Labelled photos from "lego-image-classification", an image-classification folder in tvuylsteke/lego-image-classification. The possible labels are: no brick, brick 2x4, brick 1x2.

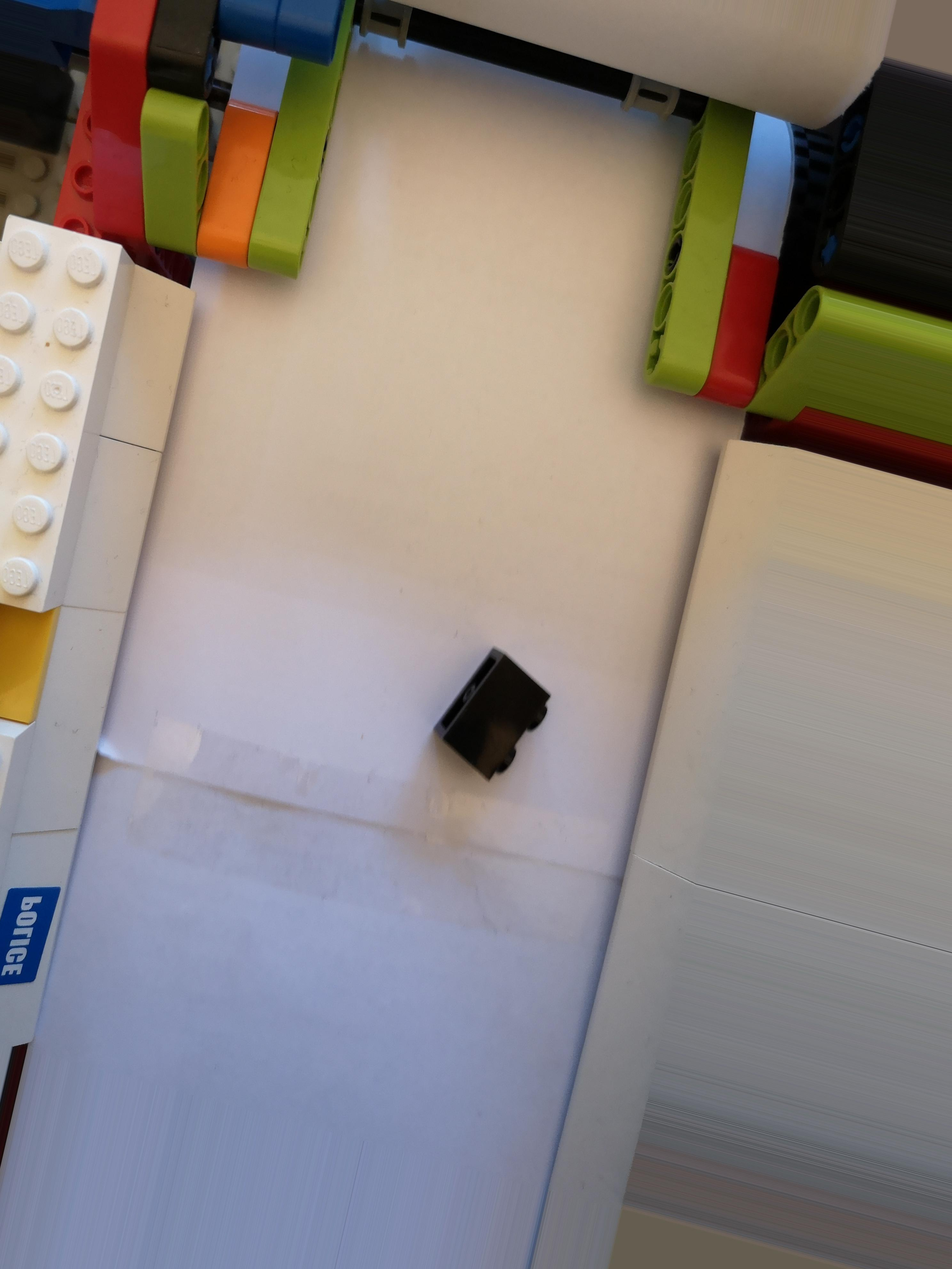
Label: brick 1x2

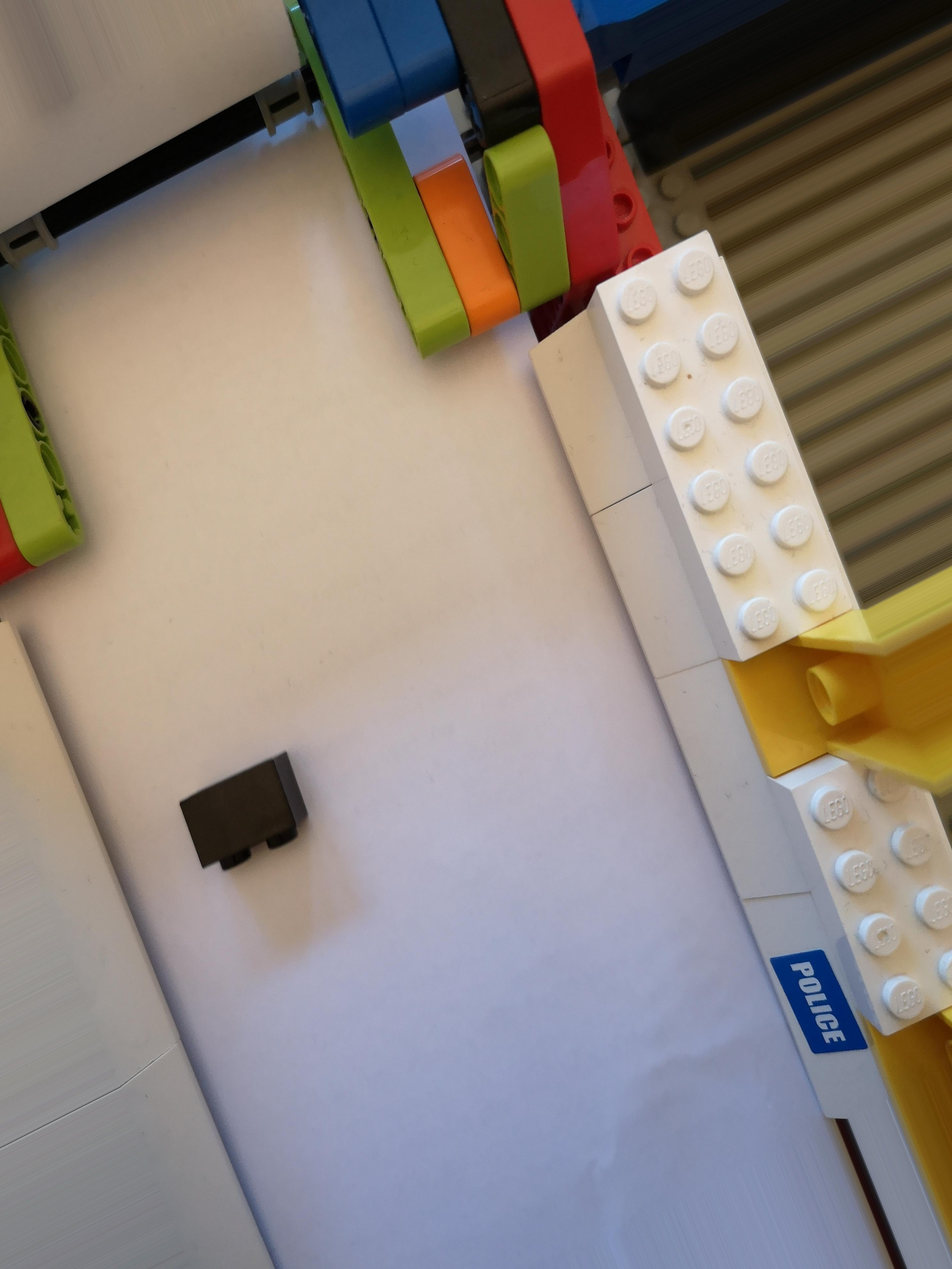
Label: brick 1x2

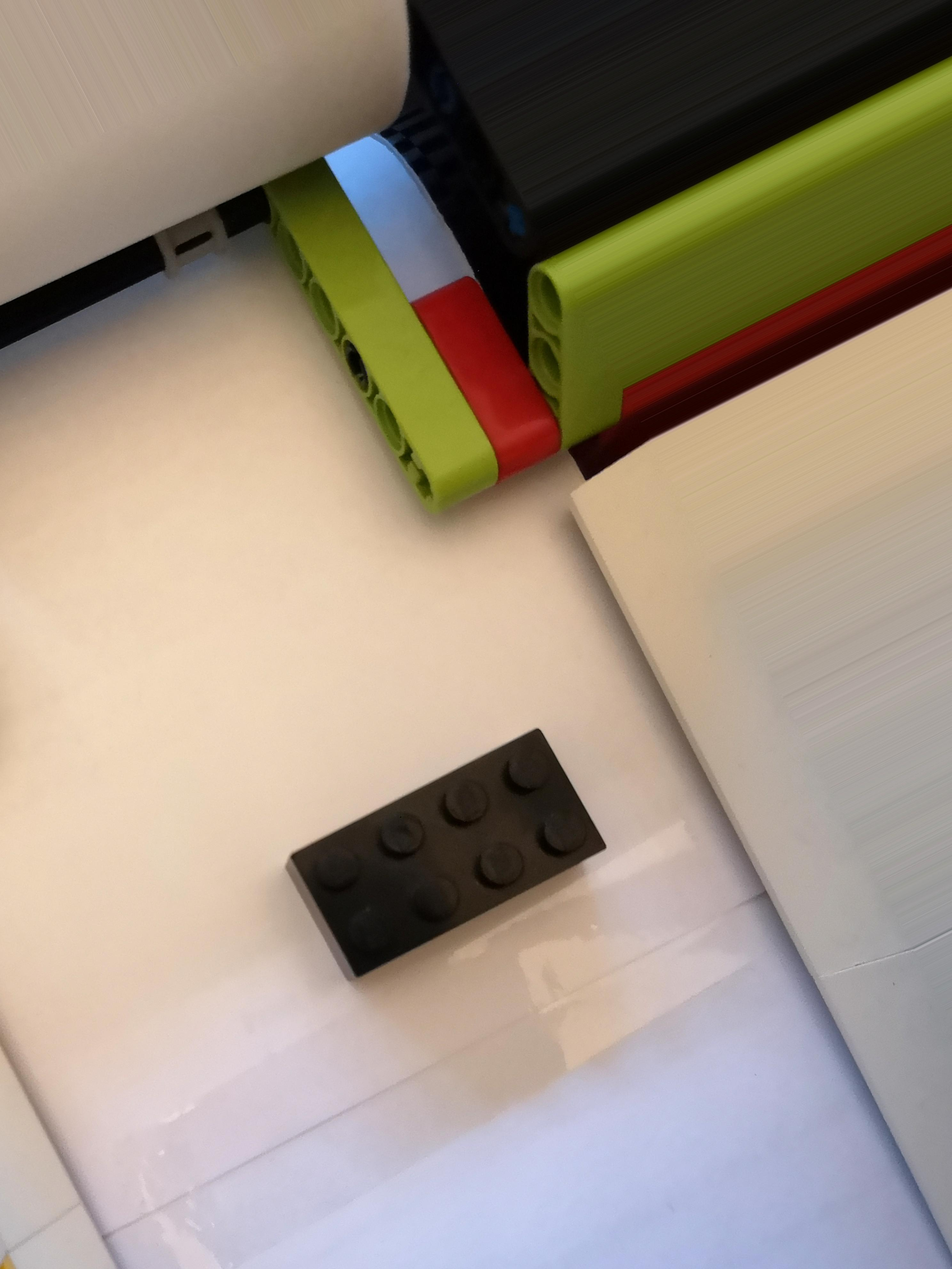
Label: brick 2x4

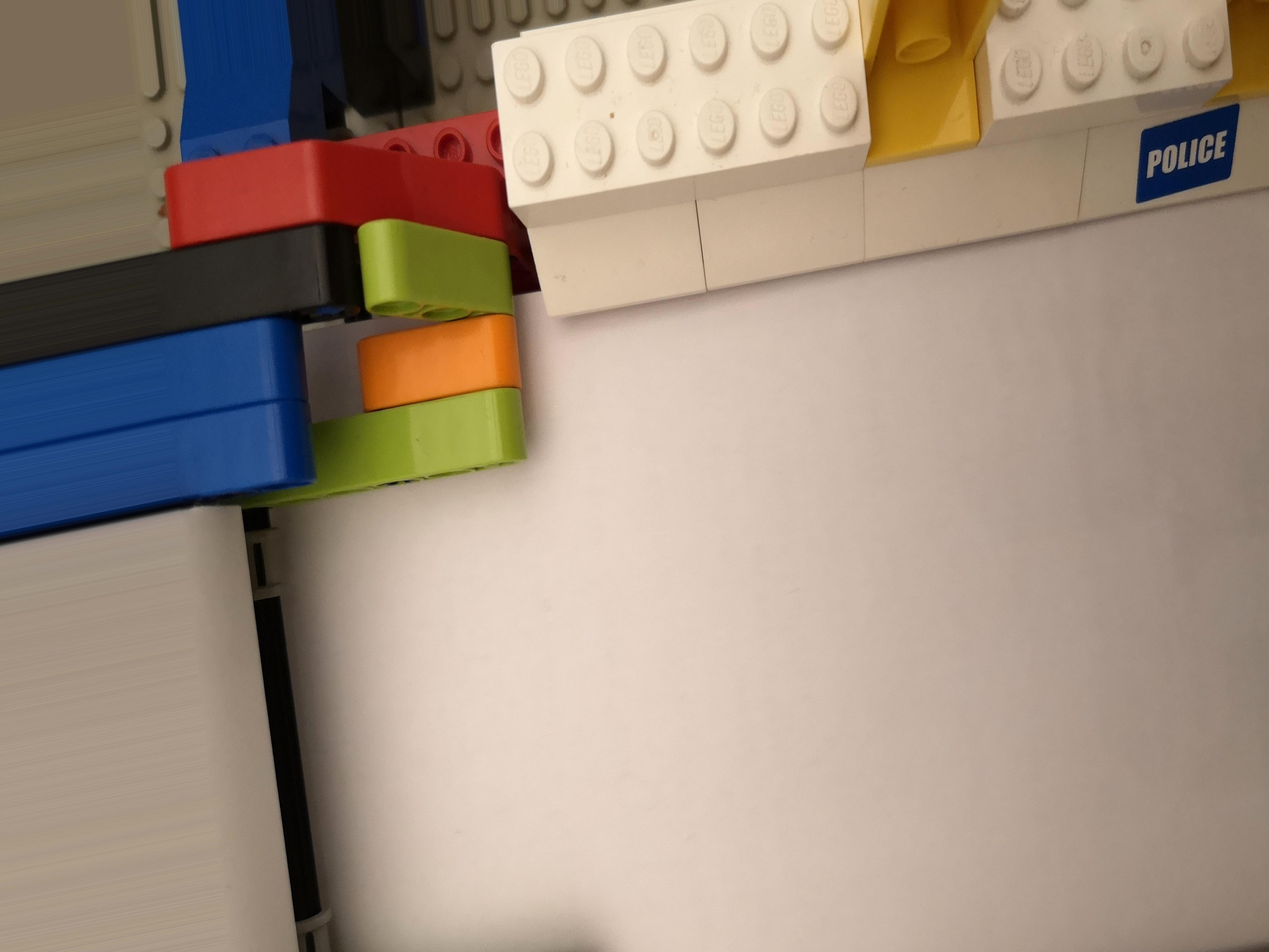
Label: no brick

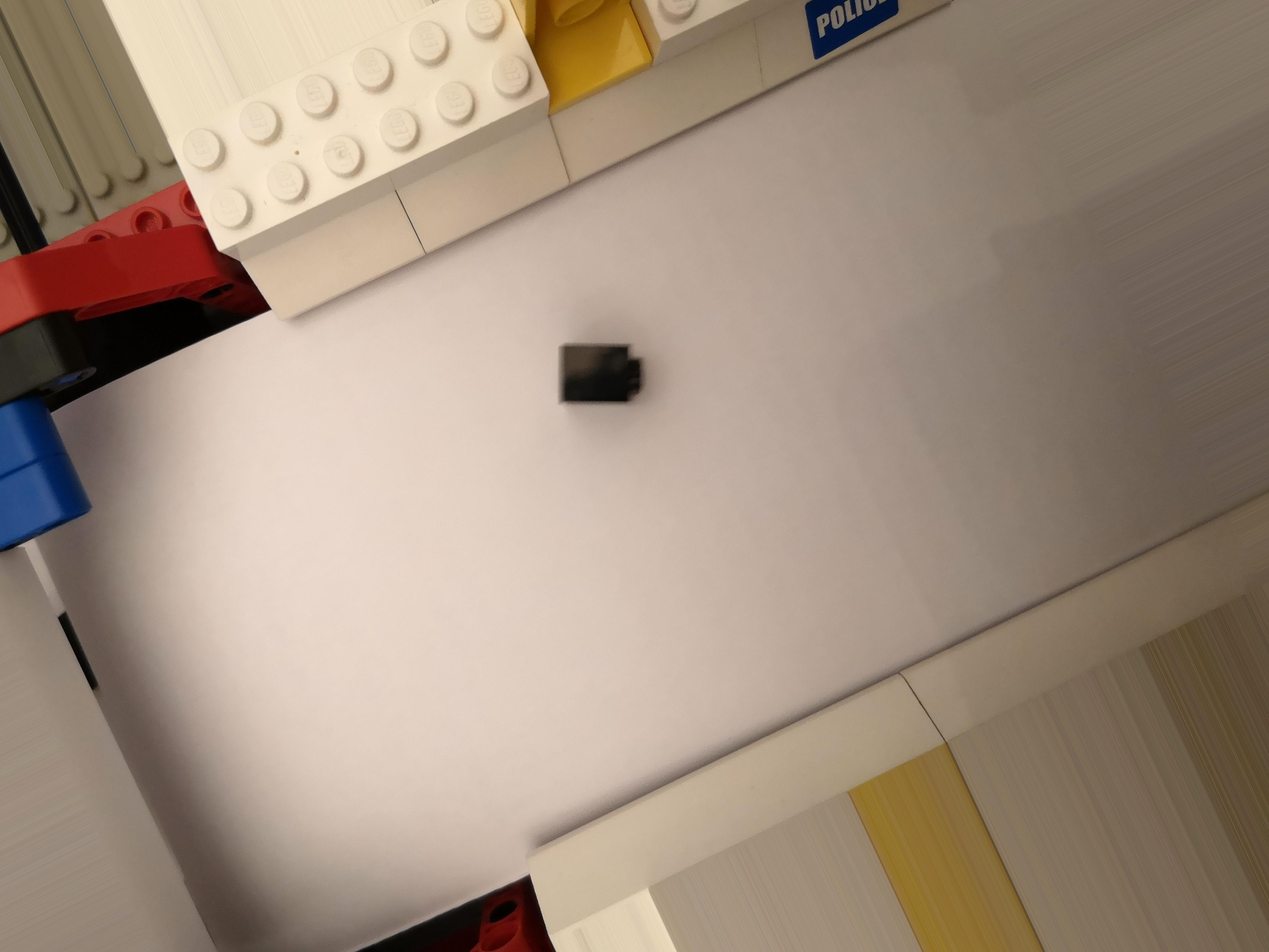
Label: brick 1x2

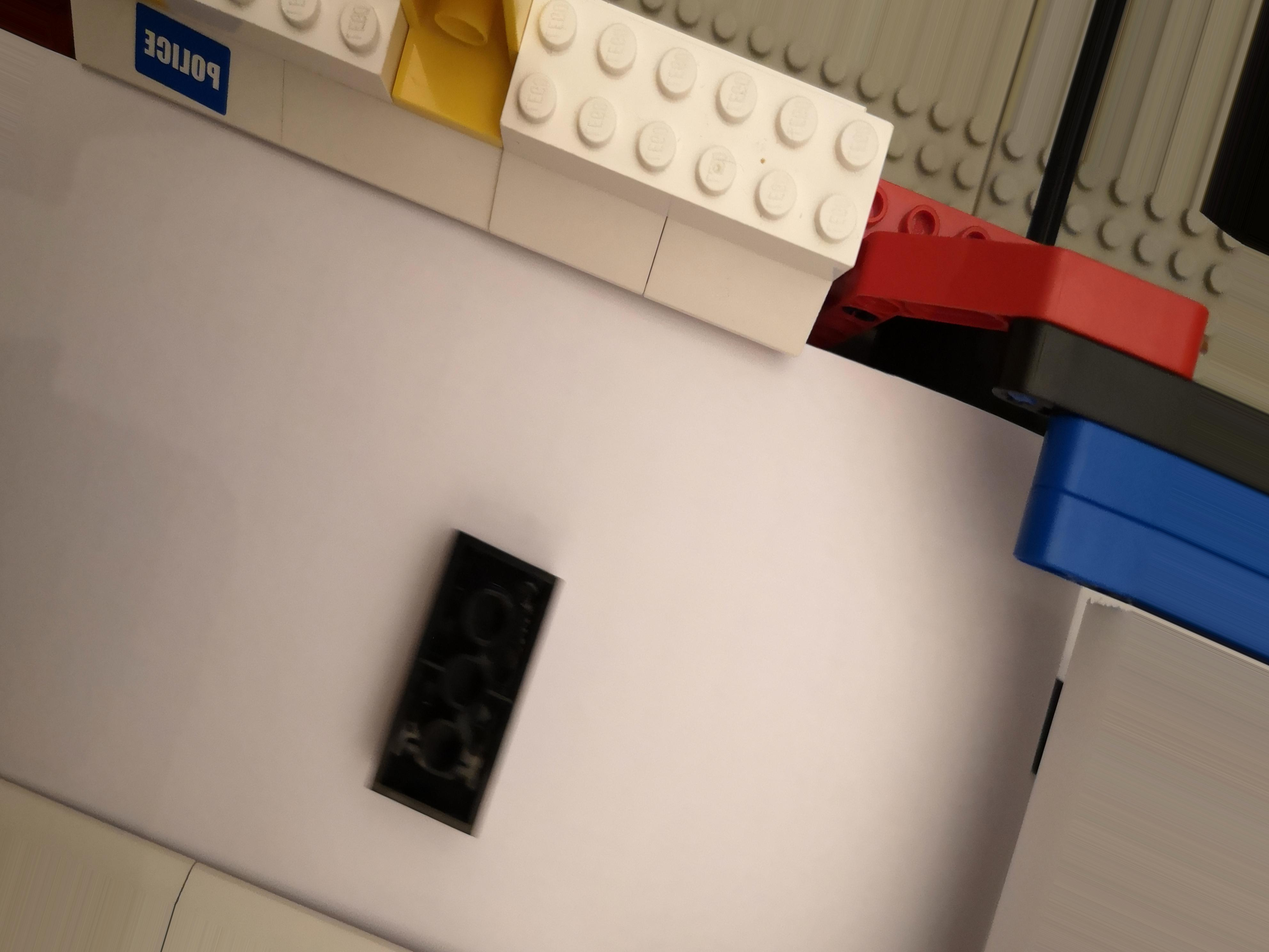
Label: brick 2x4
